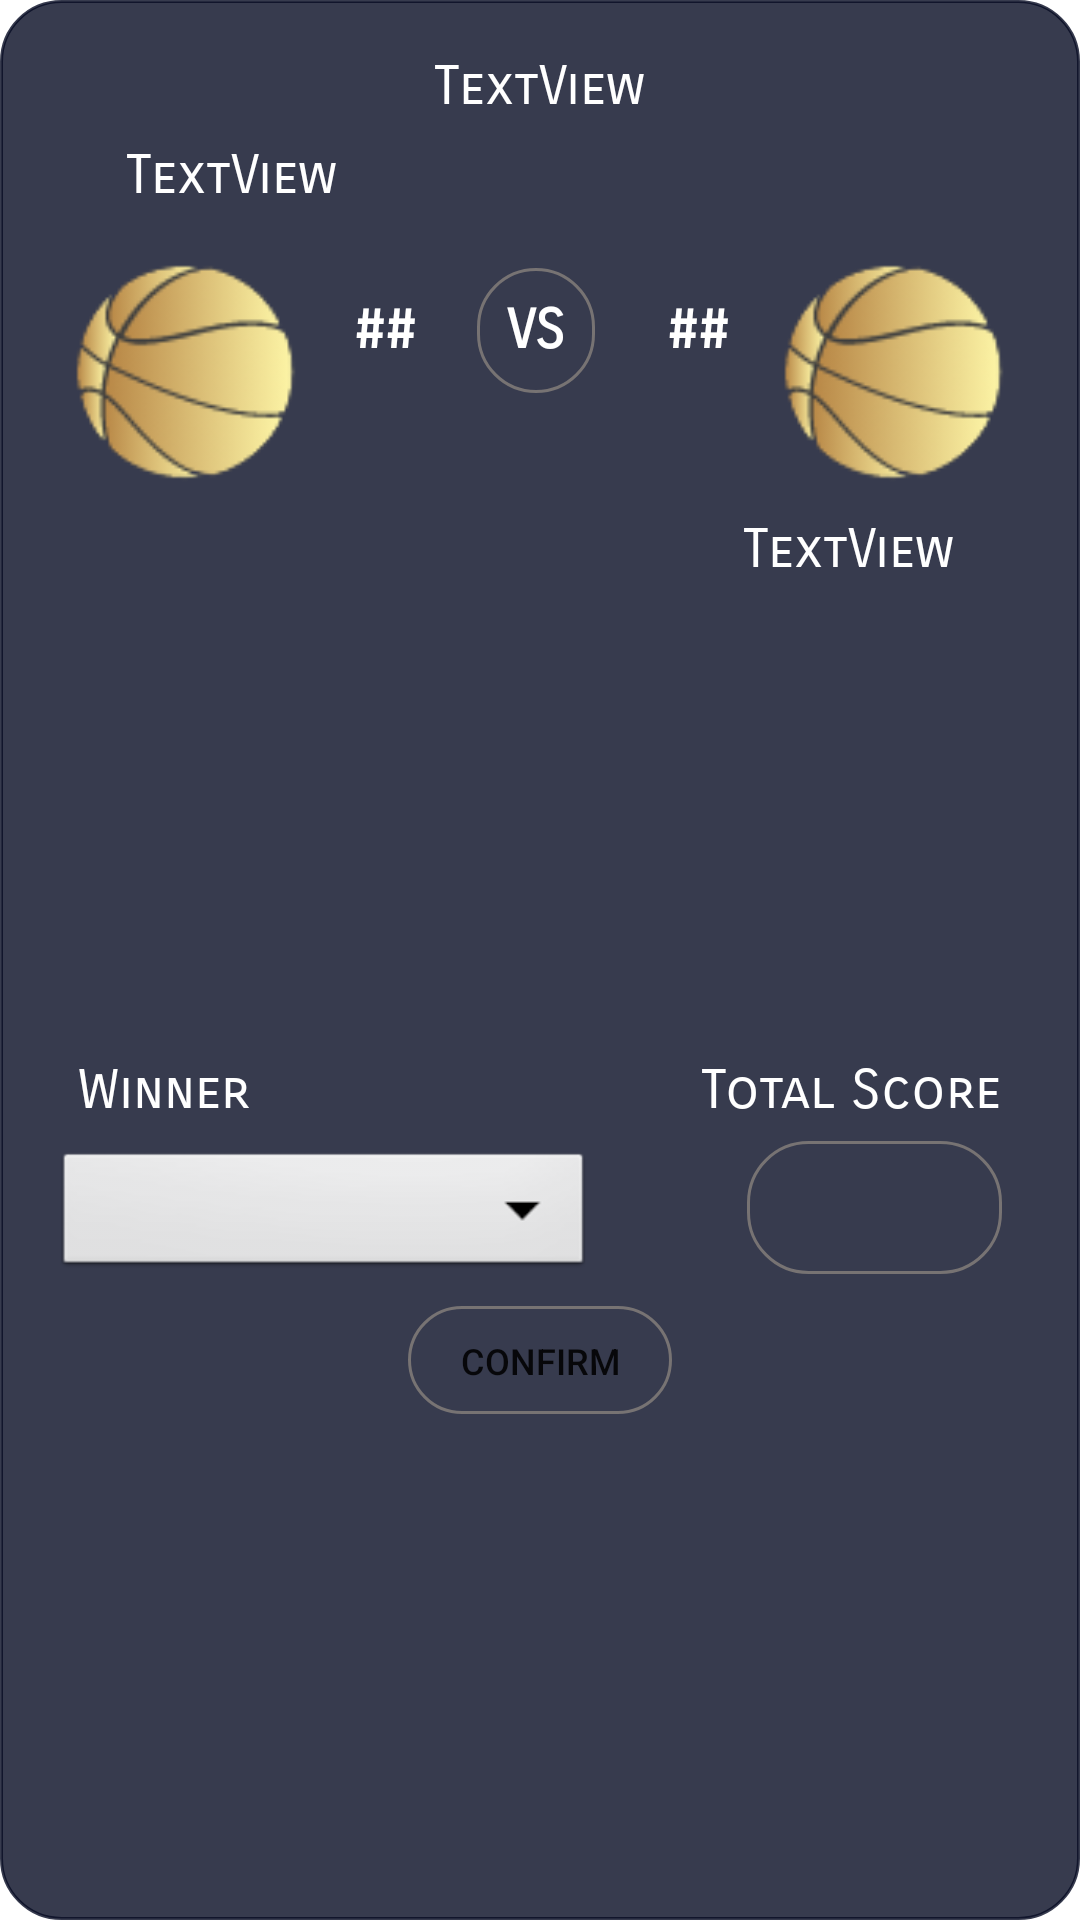

This screen was rendered from an Android layout file. Write that file and the resources it references.
<!-- AndroidManifest.xml: application theme Theme.IBet -->
<!-- res/layout/upcoming_matches_listrow.xml -->
<?xml version="1.0" encoding="utf-8"?>
<androidx.constraintlayout.widget.ConstraintLayout xmlns:android="http://schemas.android.com/apk/res/android"
    xmlns:app="http://schemas.android.com/apk/res-auto"
    xmlns:tools="http://schemas.android.com/tools"
    android:layout_width="match_parent"
    android:layout_height="wrap_content"
    android:layout_margin="10dp"
    android:background="@drawable/customborder"
    android:backgroundTint="#CE080D25">

    <TextView
        android:id="@+id/upcoming_home_score"
        android:layout_width="wrap_content"
        android:layout_height="wrap_content"
        android:layout_marginStart="12dp"
        android:layout_marginTop="30dp"
        android:elevation="2dp"
        android:fontFamily="sans-serif-smallcaps"
        android:text="##"
        android:textColor="#FFFFFF"
        android:textSize="18sp"
        android:textStyle="bold"
        app:layout_constraintStart_toEndOf="@+id/upcoming_home_img"
        app:layout_constraintTop_toBottomOf="@+id/upcoming_home_title" />

    <TextView
        android:id="@+id/upcoming_dash"
        android:layout_width="wrap_content"
        android:layout_height="wrap_content"
        android:layout_marginTop="20dp"
        android:background="@drawable/customborder"
        android:elevation="2dp"
        android:fontFamily="sans-serif-smallcaps"
        android:text="VS"
        android:textColor="#FFFFFF"
        android:textSize="18sp"
        android:textStyle="bold"
        app:layout_constraintEnd_toStartOf="@+id/upcoming_away_score"
        app:layout_constraintHorizontal_bias="0.461"
        app:layout_constraintStart_toEndOf="@+id/upcoming_home_score"
        app:layout_constraintTop_toBottomOf="@+id/upcoming_home_title" />

    <TextView
        android:id="@+id/upcoming_away_score"
        android:layout_width="wrap_content"
        android:layout_height="wrap_content"
        android:layout_marginEnd="12dp"
        android:elevation="2dp"
        android:fontFamily="sans-serif-smallcaps"
        android:text="##"
        android:textColor="#FFFFFF"
        android:textSize="18sp"
        android:textStyle="bold"
        app:layout_constraintEnd_toStartOf="@+id/upcoming_away_img"
        app:layout_constraintTop_toTopOf="@+id/upcoming_home_score" />

    <androidx.constraintlayout.widget.ConstraintLayout
        android:id="@+id/expandable_layout"
        android:layout_width="0dp"
        android:layout_height="wrap_content"
        android:layout_marginTop="8dp"
        app:layout_constraintBottom_toBottomOf="parent"
        app:layout_constraintEnd_toEndOf="parent"
        app:layout_constraintHorizontal_bias="0.511"
        app:layout_constraintStart_toStartOf="parent"
        app:layout_constraintTop_toBottomOf="@+id/upcoming_away_title">

        <Spinner
            android:id="@+id/upcoming_winner_input"
            android:layout_width="180dp"
            android:layout_height="45dp"
            android:layout_marginStart="8dp"
            android:layout_marginTop="8dp"
            android:background="@android:drawable/btn_dropdown"
            android:spinnerMode="dropdown"
            android:textAlignment="center"
            app:layout_constraintStart_toStartOf="parent"
            app:layout_constraintTop_toBottomOf="@+id/upcoming_winner_title" />

        <Button
            android:id="@+id/upcoming_confirm_btn"
            android:layout_width="wrap_content"
            android:layout_height="36dp"
            android:layout_marginTop="8dp"
            android:layout_marginBottom="8dp"
            android:background="@drawable/customborder"
            android:text="Confirm"
            android:textSize="12sp"
            app:layout_constraintBottom_toBottomOf="parent"
            app:layout_constraintEnd_toEndOf="parent"
            app:layout_constraintStart_toStartOf="parent"
            app:layout_constraintTop_toBottomOf="@+id/upcoming_winner_input" />

        <TextView
            android:id="@+id/upcoming_score_title"
            android:layout_width="wrap_content"
            android:layout_height="wrap_content"
            android:layout_marginEnd="16dp"
            android:fontFamily="sans-serif-smallcaps"
            android:text="Total Score"
            android:textColor="#FFFFFF"
            android:textSize="18sp"
            app:layout_constraintEnd_toEndOf="parent"
            app:layout_constraintTop_toTopOf="parent" />

        <TextView
            android:id="@+id/upcoming_winner_title"
            android:layout_width="wrap_content"
            android:layout_height="wrap_content"
            android:layout_marginStart="16dp"
            android:fontFamily="sans-serif-smallcaps"
            android:text="Winner"
            android:textColor="#FFFFFF"
            android:textSize="18sp"
            app:layout_constraintStart_toStartOf="parent"
            app:layout_constraintTop_toTopOf="parent" />

        <EditText
            android:id="@+id/upcoming_score_input"
            android:layout_width="85dp"
            android:layout_height="0dp"
            android:layout_marginTop="6dp"
            android:layout_marginEnd="16dp"
            android:background="@drawable/customborder"
            android:ems="10"
            android:inputType="number"
            android:textAlignment="center"
            android:textColor="#FFFFFF"
            android:textColorHint="#FFFFFF"
            app:layout_constraintEnd_toEndOf="parent"
            app:layout_constraintTop_toBottomOf="@+id/upcoming_score_title" />

    </androidx.constraintlayout.widget.ConstraintLayout>

    <TextView
        android:id="@+id/upcoming_match_date"
        android:layout_width="wrap_content"
        android:layout_height="wrap_content"
        android:layout_marginTop="8dp"
        android:elevation="2dp"
        android:fontFamily="sans-serif-smallcaps"
        android:text="TextView"
        android:textColor="#FFFFFF"
        android:textSize="18sp"
        app:layout_constraintEnd_toEndOf="parent"
        app:layout_constraintStart_toStartOf="parent"
        app:layout_constraintTop_toTopOf="parent" />

    <TextView
        android:id="@+id/upcoming_home_title"
        android:layout_width="0dp"
        android:layout_height="wrap_content"
        android:layout_marginStart="32dp"
        android:layout_marginTop="8dp"
        android:elevation="2dp"
        android:fontFamily="sans-serif-smallcaps"
        android:text="TextView"
        android:textColor="#FFFFFF"
        android:textSize="18sp"
        app:layout_constraintEnd_toEndOf="parent"
        app:layout_constraintHorizontal_bias="0.111"
        app:layout_constraintStart_toStartOf="parent"
        app:layout_constraintTop_toBottomOf="@+id/upcoming_match_date" />

    <TextView
        android:id="@+id/upcoming_away_title"
        android:layout_width="0dp"
        android:layout_height="wrap_content"
        android:layout_marginTop="8dp"
        android:layout_marginEnd="32dp"
        android:elevation="2dp"
        android:fontFamily="sans-serif-smallcaps"
        android:gravity="right"
        android:text="TextView"
        android:textColor="#FFFFFF"
        android:textSize="18sp"
        app:layout_constraintEnd_toEndOf="parent"
        app:layout_constraintHorizontal_bias="0.891"
        app:layout_constraintStart_toStartOf="parent"
        app:layout_constraintTop_toBottomOf="@+id/upcoming_away_img" />

    <ImageView
        android:id="@+id/upcoming_home_img"
        android:layout_width="87dp"
        android:layout_height="87dp"
        android:layout_marginStart="8dp"
        android:layout_marginTop="8dp"
        android:elevation="1dp"
        android:scaleType="fitCenter"
        app:layout_constraintEnd_toEndOf="parent"
        app:layout_constraintHorizontal_bias="0.004"
        app:layout_constraintStart_toStartOf="parent"
        app:layout_constraintTop_toBottomOf="@+id/upcoming_home_title"
        app:srcCompat="@drawable/basketball" />

    <ImageView
        android:id="@+id/upcoming_away_img"
        android:layout_width="87dp"
        android:layout_height="87dp"
        android:layout_marginEnd="8dp"
        android:backgroundTint="#68000000"
        android:elevation="1dp"
        android:scaleType="fitCenter"
        app:layout_constraintEnd_toEndOf="parent"
        app:layout_constraintTop_toTopOf="@+id/upcoming_home_img"
        app:srcCompat="@drawable/basketball" />

</androidx.constraintlayout.widget.ConstraintLayout>
<!-- resources referenced by this layout -->
<resources>
  <!-- drawable basketball: png bitmap (drawable, 6397 bytes) -->
  <!-- drawable customborder (drawable) -->
  <?xml version="1.0" encoding="UTF-8"?>
  <shape xmlns:android="http://schemas.android.com/apk/res/android" android:shape="rectangle">
      <corners android:radius="20dp"/>
      <padding android:left="10dp" android:right="10dp" android:top="10dp" android:bottom="10dp"/>
      <stroke android:width="1dp" android:color="#777373"/>
  </shape>
  <style name="Theme.IBet" parent="Theme.MaterialComponents.DayNight.DarkActionBar">
          
          <item name="colorPrimary">#202E7E</item>
          <item name="colorPrimaryVariant">#FFFFFF</item>
          <item name="colorOnPrimary">@color/white</item>
          
          <item name="colorSecondary">@color/teal_200</item>
          <item name="colorSecondaryVariant">@color/teal_700</item>
          <item name="colorOnSecondary">@color/black</item>
          
          <item name="android:statusBarColor" tools:targetApi="l">?attr/colorPrimary</item>
          
  
  
      </style>
  <!-- not gathered from this repository: default colours our renderer supplied (Android Studio template values) -->
  <color name="teal_200">#FF03DAC5</color>
  <color name="teal_700">#FF018786</color>
  <color name="black">#FF000000</color>
  <color name="white">#FFFFFFFF</color>
</resources>
